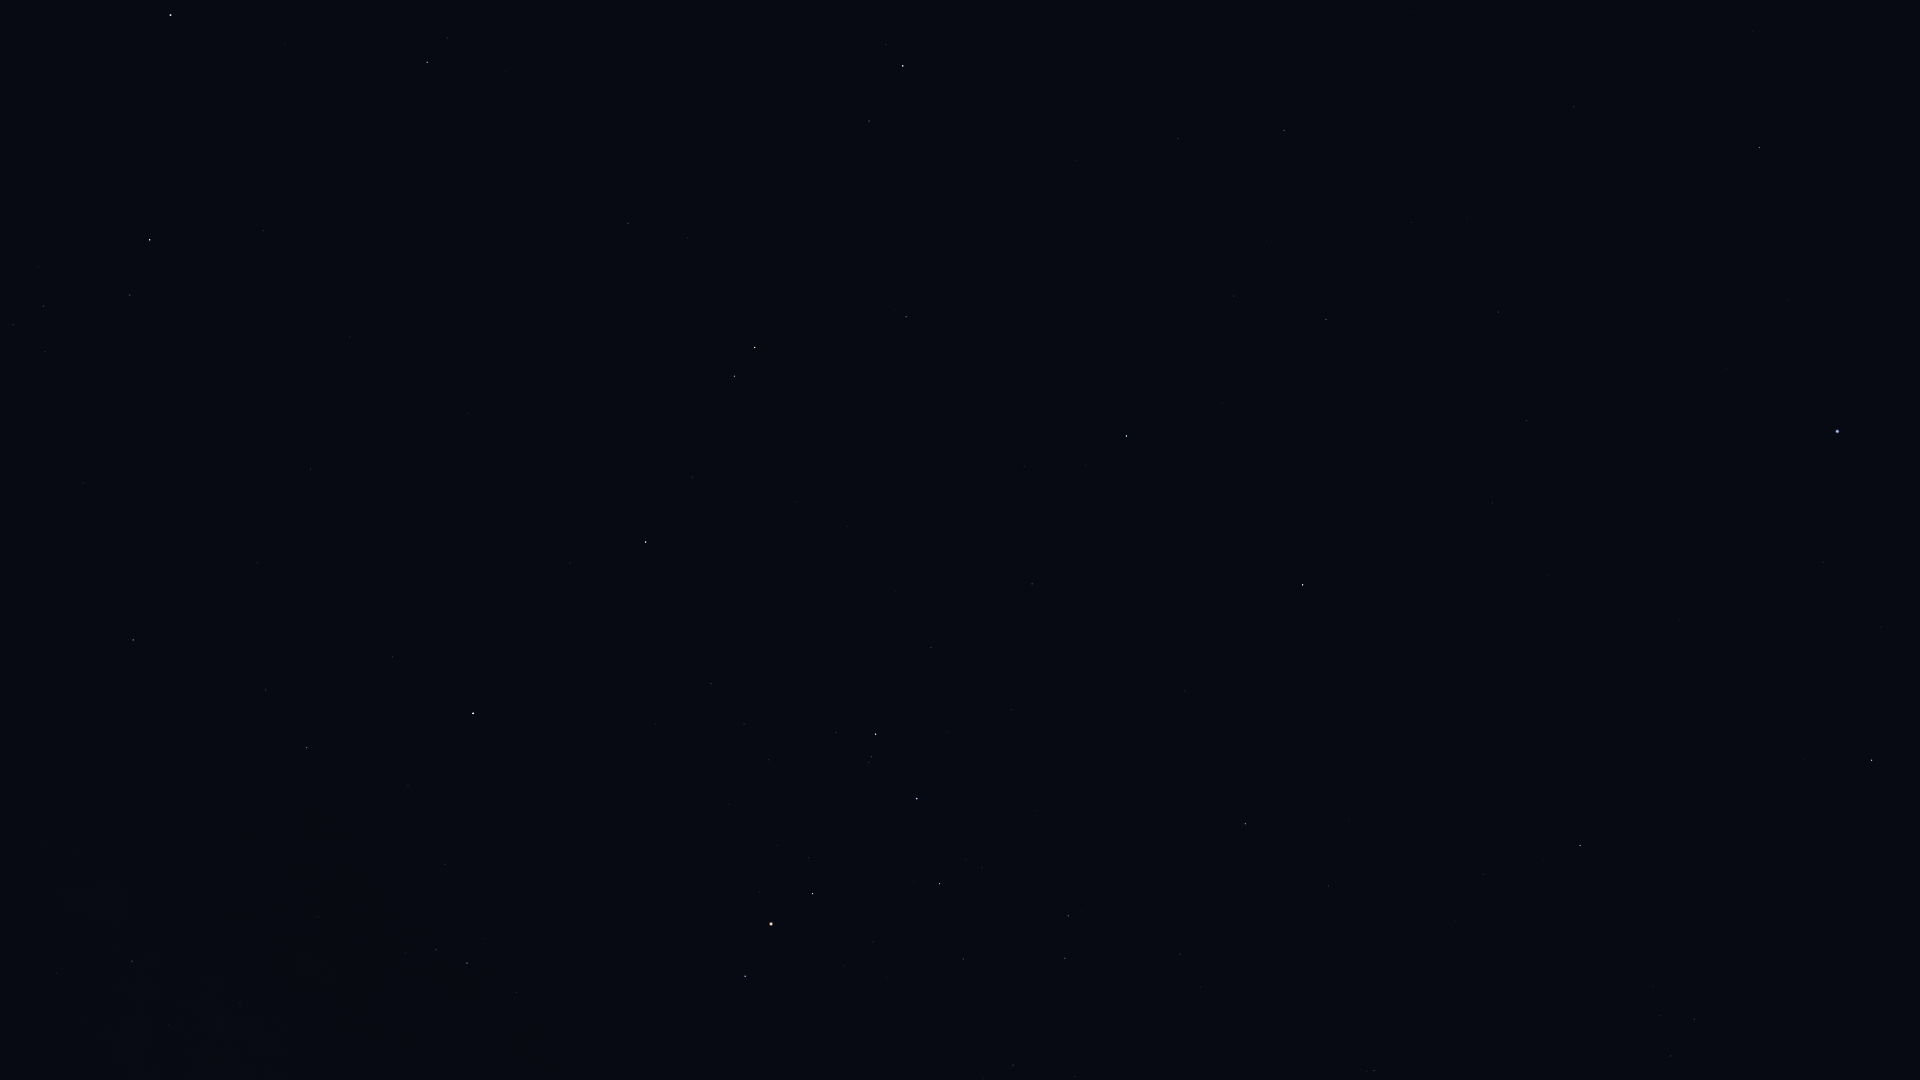

The data file committed next to this chart (first rows):
Star_ID, Name, X, Y
64962, HIP 64962, 1872, 760
65474, Spica, 1838, 431
66249, Heze, 1760, 147
68520, HIP 68520, 1574, 107
68895, HIP 68895, 1580, 845
69415, HIP 69415, 1543, 861
69427, Kang, 1527, 421
69701, Syrma, 1499, 312
69974, Khambalia, 1493, 503
70306, HIP 70306, 1483, 874
70755, Elgafar, 1411, 222
72220, HIP 72220, 1284, 130
72339, Mönch, 1283, 187
72571, HIP 72571, 1329, 886
72622, Zubenelgenubi, 1303, 585
73714, Brachium, 1245, 824
74785, Zubeneschamali, 1127, 436
76333, Zubenelhakrabi, 1032, 584
77070, Unukalhai, 903, 66
77516, HIP 77516, 906, 317
77634, HIP 77634, 1013, 1065
77853, HIP 77853, 931, 647
78104, Iklil, 963, 959
78265, Fang, 940, 884
78401, Dschubba, 917, 799
78820, Acrab, 876, 734
79374, Jabbah, 836, 732
79431, Sharjah, 830, 719
79593, Yed Prior, 755, 347
79882, Yed Posterior, 735, 376
80112, Alniyat, 813, 894
80687, Timir, 712, 602
80763, Antares, 771, 924
80883, Marfik, 628, 223
81022, Rosalíadecastro, 616, 223
81266, Paikauhale, 745, 976
83000, HIP 83000, 427, 62
84012, Sabik, 473, 713
84405, Guniibuu, 517, 992
84880, HIP 84880, 393, 657
85755, HIP 85755, 406, 953
86032, Rasalhague, 171, 15
86263, HIP 86263, 307, 748
86565, HIP 86565, 266, 690
86742, Cebalrai, 150, 240
88048, HIP 88048, 133, 640
88670, HIP 88670, 77, 614
89341, Polis, 132, 961
90004, Alasia, 3, 739
